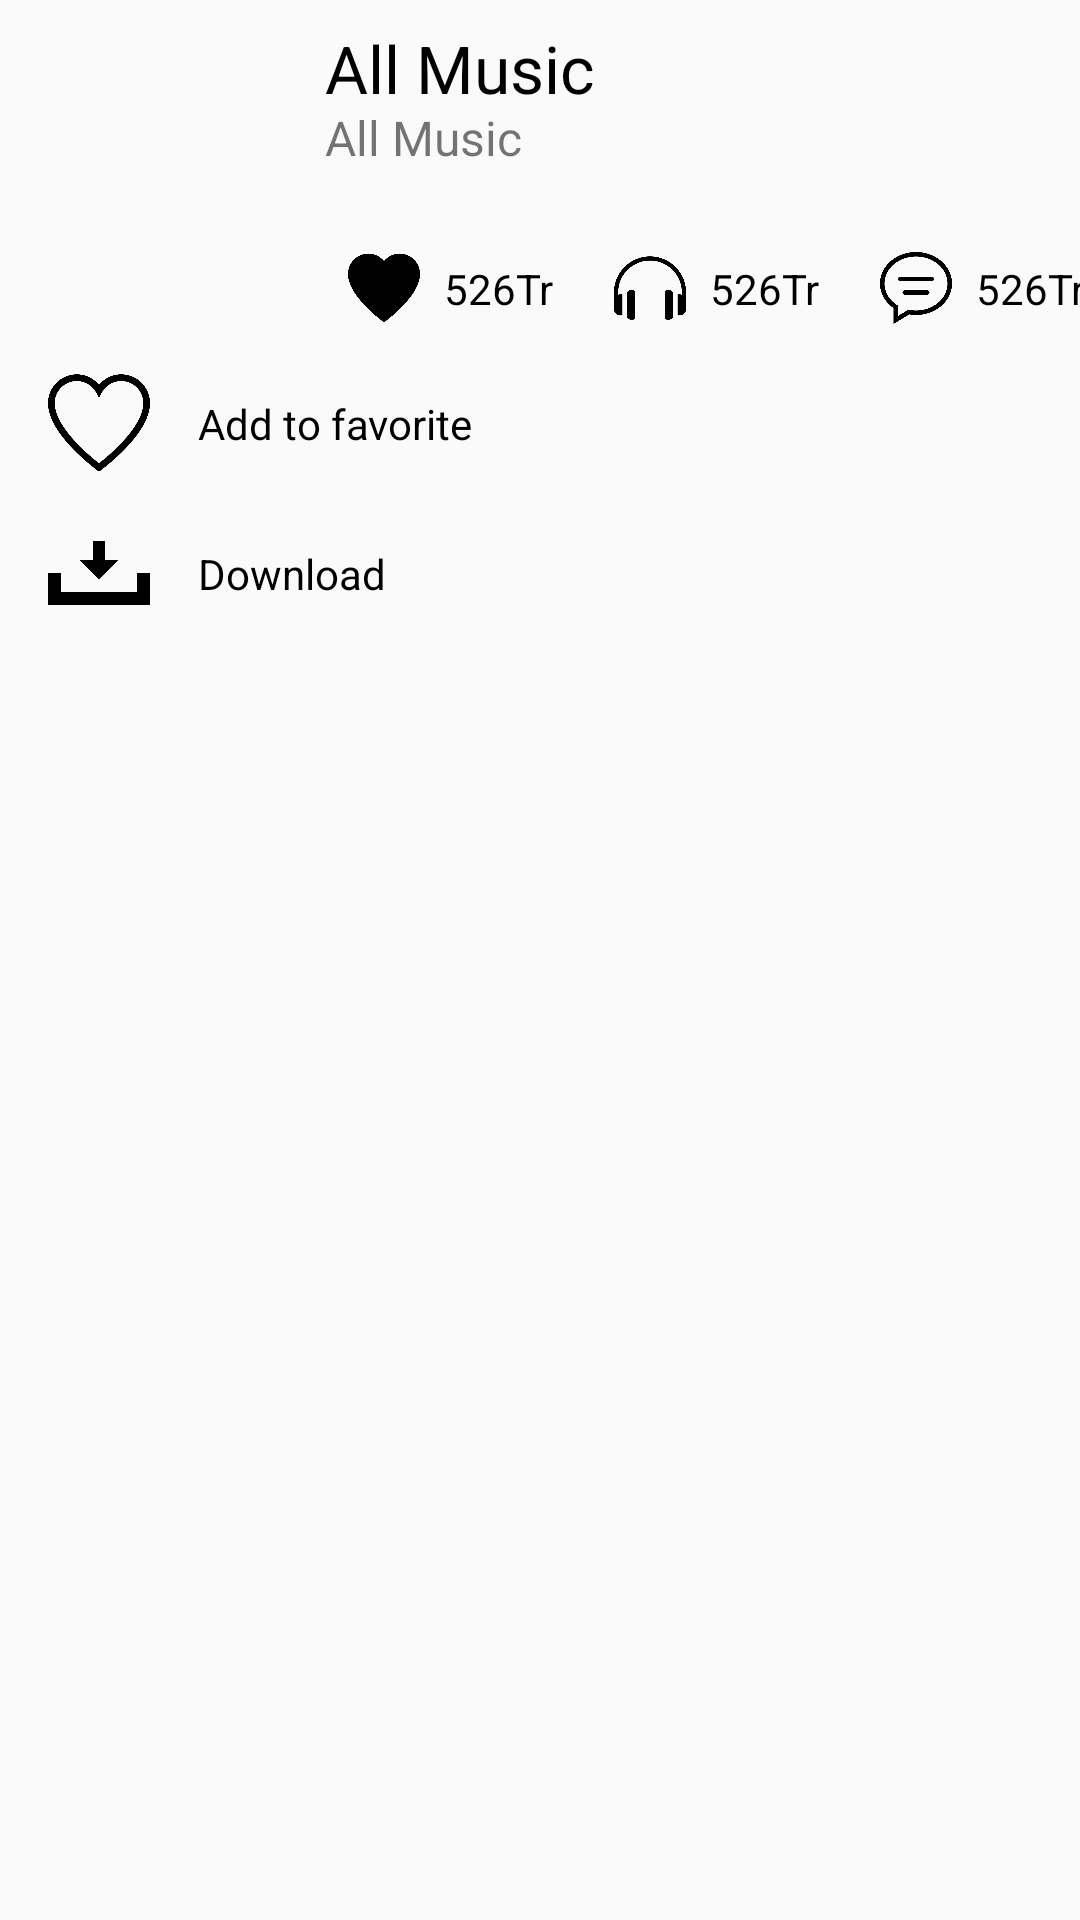

The Android layout XML behind this screen, and the referenced resources:
<!-- AndroidManifest.xml: application theme AppTheme -->
<!-- res/layout/fragment_detail_track.xml -->
<?xml version="1.0" encoding="utf-8"?>
<android.support.constraint.ConstraintLayout xmlns:android="http://schemas.android.com/apk/res/android"
    xmlns:app="http://schemas.android.com/apk/res-auto"
    xmlns:tools="http://schemas.android.com/tools"
    android:layout_width="match_parent"
    android:layout_height="match_parent">

    <ImageView
        android:id="@+id/image_artwork_more"
        android:layout_width="@dimen/dp_100"
        android:layout_height="@dimen/dp_100"
        android:layout_margin="@dimen/dp_8"
        android:scaleType="centerCrop"
        android:src="@drawable/genre"
        app:layout_constraintStart_toStartOf="parent"
        app:layout_constraintTop_toTopOf="parent" />

    <TextView
        android:id="@+id/text_track_more"
        android:layout_width="@dimen/dp_250"
        android:layout_height="wrap_content"
        android:ellipsize="end"
        android:maxLines="1"
        android:text="@string/title_all_music"
        android:textColor="@color/color_black"
        android:textSize="@dimen/sp_22"
        app:layout_constraintHorizontal_bias="0.1"
        app:layout_constraintEnd_toEndOf="parent"
        app:layout_constraintStart_toEndOf="@+id/image_artwork_more"
        app:layout_constraintTop_toTopOf="@+id/image_artwork_more" />

    <TextView
        android:id="@+id/text_artist_more"
        android:layout_width="@dimen/dp_250"
        android:layout_height="wrap_content"
        android:layout_marginBottom="@dimen/dp_30"
        android:ellipsize="end"
        android:maxLines="1"
        android:text="@string/title_all_music"
        android:textSize="16sp"
        app:layout_constraintHorizontal_bias="0.1"
        app:layout_constraintBottom_toTopOf="@+id/image_favorited"
        app:layout_constraintEnd_toEndOf="parent"
        app:layout_constraintStart_toEndOf="@+id/image_artwork_more"
        app:layout_constraintTop_toBottomOf="@+id/text_track_more" />

    <ImageView
        android:id="@+id/image_favorited"
        android:layout_width="@dimen/dp_24"
        android:layout_height="@dimen/dp_24"
        android:layout_marginStart="@dimen/dp_8"
        android:layout_marginTop="@dimen/dp_8"
        android:layout_marginLeft="@dimen/dp_8"
        android:src="@drawable/favorited"
        app:layout_constraintBottom_toBottomOf="@id/image_artwork_more"
        app:layout_constraintStart_toEndOf="@id/image_artwork_more" />

    <TextView
        android:id="@+id/text_count_favorite"
        android:layout_width="wrap_content"
        android:layout_height="wrap_content"
        android:layout_marginStart="@dimen/dp_8"
        android:layout_marginLeft="@dimen/dp_8"
        android:text="@string/title_play"
        android:textColor="@color/color_black"
        app:layout_constraintBottom_toBottomOf="@+id/image_favorited"
        app:layout_constraintStart_toEndOf="@+id/image_favorited"
        app:layout_constraintTop_toTopOf="@+id/image_favorited"/>

    <ImageView
        android:id="@+id/image_play_more"
        android:layout_width="@dimen/dp_24"
        android:layout_height="@dimen/dp_24"
        android:layout_marginStart="@dimen/dp_20"
        android:layout_marginLeft="@dimen/dp_20"
        android:src="@drawable/headphones"
        app:layout_constraintBottom_toBottomOf="@+id/image_favorited"
        app:layout_constraintStart_toEndOf="@+id/text_count_favorite"
        app:layout_constraintTop_toTopOf="@+id/image_favorited" />

    <TextView
        android:id="@+id/text_play_more"
        android:layout_width="wrap_content"
        android:layout_height="wrap_content"
        android:layout_marginStart="@dimen/dp_8"
        android:layout_marginLeft="@dimen/dp_8"
        android:text="@string/title_play"
        android:textColor="@color/color_black"
        app:layout_constraintBottom_toBottomOf="@+id/image_play_more"
        app:layout_constraintStart_toEndOf="@+id/image_play_more"
        app:layout_constraintTop_toTopOf="@+id/image_play_more"/>

    <ImageView
        android:id="@+id/image_favorite"
        android:layout_width="@dimen/dp_50"
        android:layout_height="@dimen/dp_50"
        android:layout_marginStart="@dimen/dp_8"
        android:layout_marginTop="@dimen/dp_8"
        android:layout_marginLeft="@dimen/dp_8"
        android:padding="@dimen/dp_8"
        android:src="@drawable/favorite"
        android:tint="@color/color_black"
        app:layout_constraintStart_toStartOf="parent"
        app:layout_constraintTop_toBottomOf="@id/image_artwork_more" />

    <TextView
        android:id="@+id/text_favorite"
        android:layout_width="0dp"
        android:layout_height="wrap_content"
        android:padding="@dimen/dp_8"
        android:text="@string/title_add_to_favorite"
        android:textColor="@color/color_black"
        app:layout_constraintBottom_toBottomOf="@id/image_favorite"
        app:layout_constraintEnd_toEndOf="parent"
        app:layout_constraintStart_toEndOf="@id/image_favorite"
        app:layout_constraintTop_toTopOf="@id/image_favorite" />

    <ImageView
        android:id="@+id/image_download"
        android:layout_width="@dimen/dp_50"
        android:layout_height="@dimen/dp_50"
        android:layout_marginStart="@dimen/dp_8"
        android:layout_marginLeft="@dimen/dp_8"
        android:padding="@dimen/dp_8"
        android:src="@drawable/download"
        android:tint="@color/color_black"
        app:layout_constraintStart_toStartOf="parent"
        app:layout_constraintTop_toBottomOf="@id/image_favorite" />

    <TextView
        android:id="@+id/text_download"
        android:layout_width="0dp"
        android:layout_height="wrap_content"
        android:padding="@dimen/dp_8"
        android:text="@string/title_download"
        android:textColor="@color/color_black"
        app:layout_constraintBottom_toBottomOf="@id/image_download"
        app:layout_constraintEnd_toEndOf="parent"
        app:layout_constraintStart_toEndOf="@id/image_download"
        app:layout_constraintTop_toTopOf="@id/image_download" />

    <ImageView
        android:id="@+id/image_comment"
        android:layout_width="@dimen/dp_24"
        android:layout_height="@dimen/dp_24"
        android:layout_marginStart="@dimen/dp_20"
        android:layout_marginLeft="@dimen/dp_20"
        app:layout_constraintBottom_toBottomOf="@+id/image_favorited"
        app:layout_constraintStart_toEndOf="@+id/text_play_more"
        app:layout_constraintTop_toTopOf="@+id/image_favorited"
        app:srcCompat="@drawable/comment" />

    <TextView
        android:id="@+id/text_comment"
        android:layout_width="wrap_content"
        android:layout_height="wrap_content"
        android:layout_marginStart="@dimen/dp_8"
        android:layout_marginLeft="@dimen/dp_8"
        android:text="@string/title_play"
        android:textColor="@color/color_black"
        app:layout_constraintBottom_toBottomOf="@+id/image_comment"
        app:layout_constraintStart_toEndOf="@+id/image_comment"
        app:layout_constraintTop_toTopOf="@+id/image_comment"/>
</android.support.constraint.ConstraintLayout>
<!-- resources referenced by this layout -->
<resources>
  <color name="color_black">#000000</color>
  <dimen name="dp_100">100dp</dimen>
  <dimen name="dp_20">20dp</dimen>
  <dimen name="dp_24">24dp</dimen>
  <dimen name="dp_250">250dp</dimen>
  <dimen name="dp_30">30dp</dimen>
  <dimen name="dp_50">50dp</dimen>
  <dimen name="dp_8">8dp</dimen>
  <dimen name="sp_22">22sp</dimen>
  <!-- drawable comment: png bitmap (drawable, 10848 bytes) -->
  <!-- drawable download: png bitmap (drawable, 1797 bytes) -->
  <!-- drawable favorite: png bitmap (drawable, 11581 bytes) -->
  <!-- drawable favorited: png bitmap (drawable, 8709 bytes) -->
  <!-- drawable headphones: png bitmap (drawable, 7826 bytes) -->
  <string name="title_add_to_favorite">Add to favorite</string>
  <string name="title_all_music">All Music</string>
  <string name="title_download">Download</string>
  <string name="title_play">526Tr</string>
  <style name="AppTheme" parent="Theme.AppCompat.Light.NoActionBar">
          
          <item name="colorPrimary">@color/color_primary</item>
          <item name="colorPrimaryDark">@color/color_primary_dark</item>
          <item name="colorAccent">@color/color_accent</item>
      </style>
  <color name="color_primary">#008577</color>
  <color name="color_primary_dark">#00574B</color>
  <color name="color_accent">#D81B60</color>
</resources>
